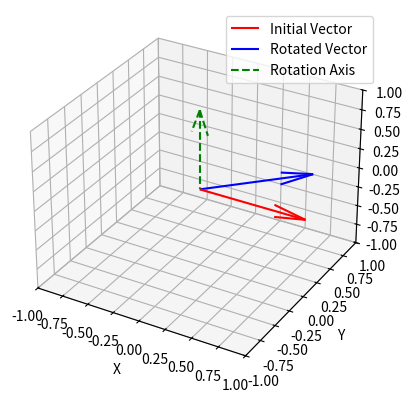

Write the Python code that produced this figure.
import numpy as np
import matplotlib.pyplot as plt
from mpl_toolkits.mplot3d import Axes3D

# 定義旋轉軸（單位向量）
a_world = np.array([0, 0, 1])  # 例如繞 Z 軸旋轉
a_world = a_world / np.linalg.norm(a_world)  # 確保是單位向量

# 旋轉角度（弧度）
joint_angle = np.pi / 4  # 45 度

# 計算 K 矩陣
K = np.array([
    [0, -a_world[2], a_world[1]],
    [a_world[2], 0, -a_world[0]],
    [-a_world[1], a_world[0], 0]
])

# 計算 R_joint（旋轉矩陣）
R_joint = np.eye(3) + np.sin(joint_angle) * K + (1 - np.cos(joint_angle)) * (K @ K)

# 定義要旋轉的向量（例如 X 軸上的向量）
v_initial = np.array([1, 0, 0])

# 旋轉後的向量
v_rotated = R_joint @ v_initial

# ======= 視覺化 =======
fig = plt.figure()
ax = fig.add_subplot(111, projection='3d')

# 原始向量
ax.quiver(0, 0, 0, v_initial[0], v_initial[1], v_initial[2], color='r', label='Initial Vector')

# 旋轉後的向量
ax.quiver(0, 0, 0, v_rotated[0], v_rotated[1], v_rotated[2], color='b', label='Rotated Vector')

# 旋轉軸
ax.quiver(0, 0, 0, a_world[0], a_world[1], a_world[2], color='g', label='Rotation Axis', linestyle='dashed')

# 設定軸範圍
ax.set_xlim([-1, 1])
ax.set_ylim([-1, 1])
ax.set_zlim([-1, 1])

# 標籤與圖例
ax.set_xlabel('X')
ax.set_ylabel('Y')
ax.set_zlabel('Z')
ax.legend()

plt.show()
